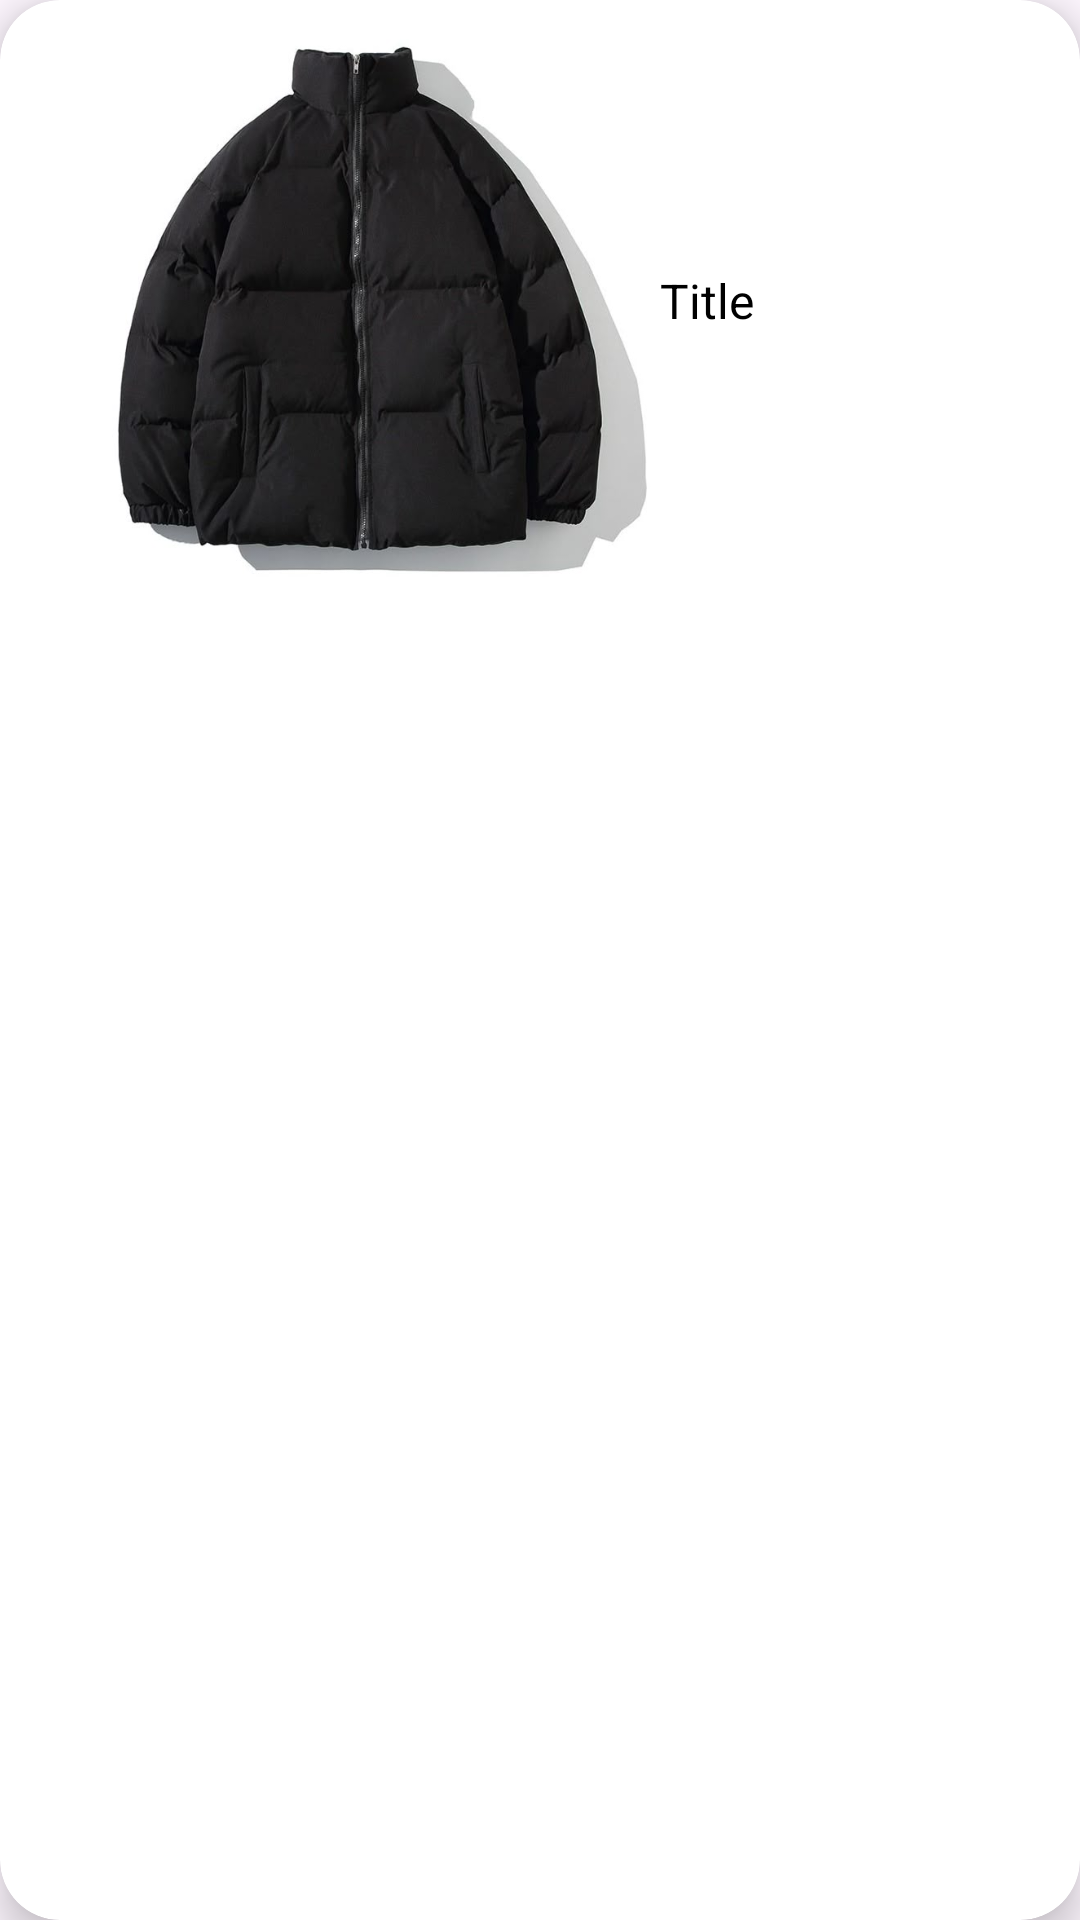

Android layout source for this screen:
<!-- AndroidManifest.xml: application theme Theme.KotlinRecycleView -->
<!-- res/layout/item.xml -->
<?xml version="1.0" encoding="utf-8"?>
<androidx.cardview.widget.CardView xmlns:android="http://schemas.android.com/apk/res/android"
    xmlns:app="http://schemas.android.com/apk/res-auto"
    xmlns:tools="http://schemas.android.com/tools"
    android:id="@+id/item_layout"
    android:layout_width="match_parent"
    android:layout_height="200dp"
    android:layout_marginHorizontal="10dp"
    android:layout_marginVertical="10dp"
    app:cardCornerRadius="20dp"
    app:cardElevation="8dp">

    <androidx.constraintlayout.widget.ConstraintLayout
        android:layout_width="match_parent"
        android:layout_height="wrap_content">


        <ImageView
            android:id="@+id/image"
            android:layout_width="200dp"
            android:layout_height="200dp"
            android:layout_marginStart="20dp"
            android:adjustViewBounds="true"
            android:scaleType="fitXY"
            android:src="@drawable/coat"
            app:layout_constraintStart_toStartOf="parent"
            tools:ignore="MissingConstraints" />

        <TextView
            android:id="@+id/title"
            android:layout_width="wrap_content"
            android:layout_height="wrap_content"
            android:text="Title"
            android:textColor="@color/black"
            android:textSize="16dp"
            app:layout_constraintBottom_toBottomOf="parent"
            app:layout_constraintStart_toEndOf="@id/image"
            app:layout_constraintTop_toTopOf="parent" />


    </androidx.constraintlayout.widget.ConstraintLayout>


</androidx.cardview.widget.CardView>
<!-- resources referenced by this layout -->
<resources>
  <!-- drawable coat: jpg bitmap (drawable, 30978 bytes) -->
  <style name="Theme.KotlinRecycleView" parent="Base.Theme.KotlinRecycleView" />
  <style name="Base.Theme.KotlinRecycleView" parent="Theme.Material3.DayNight.NoActionBar">
          
          
      </style>
  <!-- not gathered from this repository: default colours our renderer supplied (Android Studio template values) -->
  <color name="black">#FF000000</color>
</resources>
